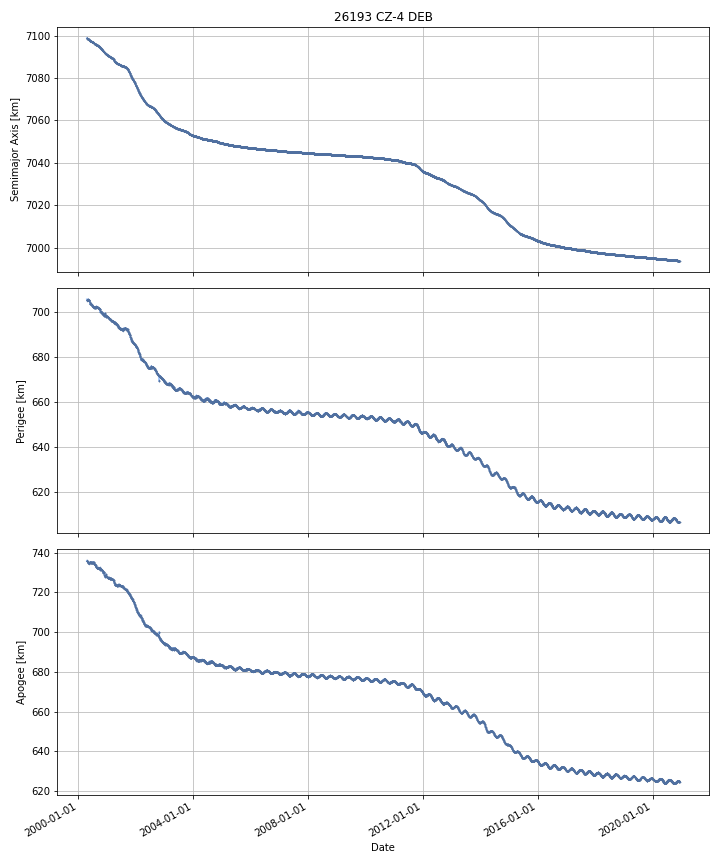

Data behind this chart, as committed beside it:
DATE, SEMIMAJOR_AXIS, PERIAPSIS, APOAPSIS, DOT_SEMIMAJOR_AXIS, DOT_PERIAPSIS, DOT_APOAPSIS
2000-04-19, 7099, 705.5, 736, , , 
2000-04-20, 7099, 705.5, 736, -0.03781, -0.02235, -0.05327
2000-04-21, 7099, 705.3, 736.1, -0.0361, -0.1813, 0.1091
2000-04-22, 7099, 705.3, 736, -0.02162, 0.0548, -0.09804
2000-04-23, 7099, 705.3, 735.9, -0.03611, -0.04086, -0.03137
2000-04-24, 7099, 705.2, 736, -0.03611, -0.1153, 0.04312
2000-04-25, 7099, 705.1, 735.9, -0.03444, -0.02745, -0.04143
2000-04-26, 7099, 705.1, 735.9, -0.03569, -0.06409, -0.007294
2000-04-27, 7099, 705.1, 735.8, -0.0334, 0.03273, -0.09953
2000-04-28, 7099, 705, 735.9, -0.03347, -0.09843, 0.03149
2000-04-29, 7099, 705.1, 735.8, -0.03032, 0.03425, -0.09488
2000-04-30, 7099, 705.2, 735.6, -0.02827, 0.1479, -0.2044
2000-05-01, 7098, 705.2, 735.5, -0.02899, -0.0292, -0.02877
2000-05-02, 7098, 705.2, 735.4, -0.02848, 0.06672, -0.1237
2000-05-03, 7098, 705.3, 735.3, -0.02804, 0.09007, -0.1462
2000-05-04, 7098, 705.3, 735.2, -0.0274, -0.03431, -0.02048
2000-05-05, 7098, 705.4, 735.1, -0.02474, 0.109, -0.1585
2000-05-06, 7098, 705.4, 735, -0.02406, -0.01324, -0.03487
2000-05-07, 7098, 705.5, 734.9, -0.02271, 0.09909, -0.1445
2000-05-08, 7098, 705.5, 734.9, -0.02248, 0.003052, -0.04801
2000-05-09, 7098, 705.5, 734.8, -0.01285, 0.0408, -0.06651
2000-05-10, 7098, 705.4, 734.9, -0.01767, -0.1789, 0.1436
2000-05-11, 7098, 705.3, 734.9, -0.01665, -0.004055, -0.02925
2000-05-12, 7098, 705.3, 734.9, -0.01764, -0.07368, 0.0384
2000-05-13, 7098, 705.2, 735, -0.01661, -0.04955, 0.01633
2000-05-14, 7098, 705.2, 735, -0.02032, -0.05147, 0.01083
2000-05-15, 7098, 705.1, 735, -0.02442, -0.06736, 0.01852
2000-05-16, 7098, 705.2, 734.8, -0.02959, 0.09471, -0.1539
2000-05-17, 7098, 705, 734.9, -0.03902, -0.1561, 0.07811
2000-05-18, 7098, 705.2, 734.7, -0.03458, 0.1535, -0.2227
2000-05-19, 7098, 705.2, 734.6, -0.04219, 0.02338, -0.1078
2000-05-20, 7098, 705.2, 734.5, -0.05223, 0.01838, -0.1228
2000-05-21, 7098, 704.9, 734.7, -0.05617, -0.3222, 0.2098
2000-05-22, 7098, 704.8, 734.7, -0.04726, -0.09131, -0.003209
2000-05-23, 7098, 704.7, 734.7, -0.04415, -0.1598, 0.07152
2000-05-24, 7098, 704.6, 734.7, -0.03838, -0.07694, 0.0001753
2000-05-25, 7098, 704.5, 734.7, -0.03557, -0.07391, 0.002769
2000-05-26, 7098, 704.4, 734.8, -0.03565, -0.09514, 0.02384
2000-05-27, 7098, 704.2, 734.9, -0.03134, -0.1886, 0.126
2000-05-28, 7098, 703.8, 735.2, -0.02244, -0.4025, 0.3576
2000-05-29, 7098, 703.8, 735.2, -0.03102, -0.0315, -0.03054
2000-05-30, 7098, 703.7, 735.3, -0.02602, -0.09101, 0.03896
2000-05-31, 7098, 703.6, 735.3, -0.02258, -0.08793, 0.04277
2000-06-01, 7098, 703.7, 735.2, -0.01886, 0.04576, -0.08348
2000-06-02, 7098, 703.7, 735.2, -0.0161, -0.007233, -0.02496
2000-06-03, 7098, 703.7, 735.2, -0.009592, 0.004345, -0.02353
2000-06-04, 7098, 703.7, 735.1, -0.007609, 0.01334, -0.02856
2000-06-05, 7098, 703.7, 735.1, -0.0028, 0.02246, -0.02806
2000-06-06, 7098, 703.7, 735.1, -0.006372, -0.03741, 0.02466
2000-06-07, 7098, 703.6, 735.2, -0.006028, -0.1054, 0.09336
2000-06-08, 7098, 703.6, 735.2, -0.0133, 0.01783, -0.04443
2000-06-09, 7097, 703.6, 735.2, -0.01735, -0.01445, -0.02026
2000-06-10, 7097, 703.5, 735.1, -0.02168, -0.02817, -0.0152
2000-06-11, 7097, 703.4, 735.2, -0.02572, -0.1269, 0.07549
2000-06-12, 7097, 703.5, 735.1, -0.02806, 0.0652, -0.1213
2000-06-13, 7097, 703.6, 734.9, -0.02975, 0.1454, -0.2049
2000-06-14, 7097, 703.7, 734.8, -0.02856, 0.05955, -0.1167
2000-06-15, 7097, 703.6, 734.8, -0.02818, -0.08767, 0.0313
2000-06-16, 7097, 703.5, 734.8, -0.02866, -0.08165, 0.02433
2000-06-17, 7097, 703.4, 734.9, -0.03001, -0.1042, 0.04418
... 7,480 more rows
